Run: headless pygame with SDL's dummy video driver; simulated clock (each Clock.tick advances the game by its frame time, no real sleeping); random seed 0; keys injected as events and as key.get_pressed() state; no mouse input; restart key RETURN tapped at the start of phases 3 and 4.
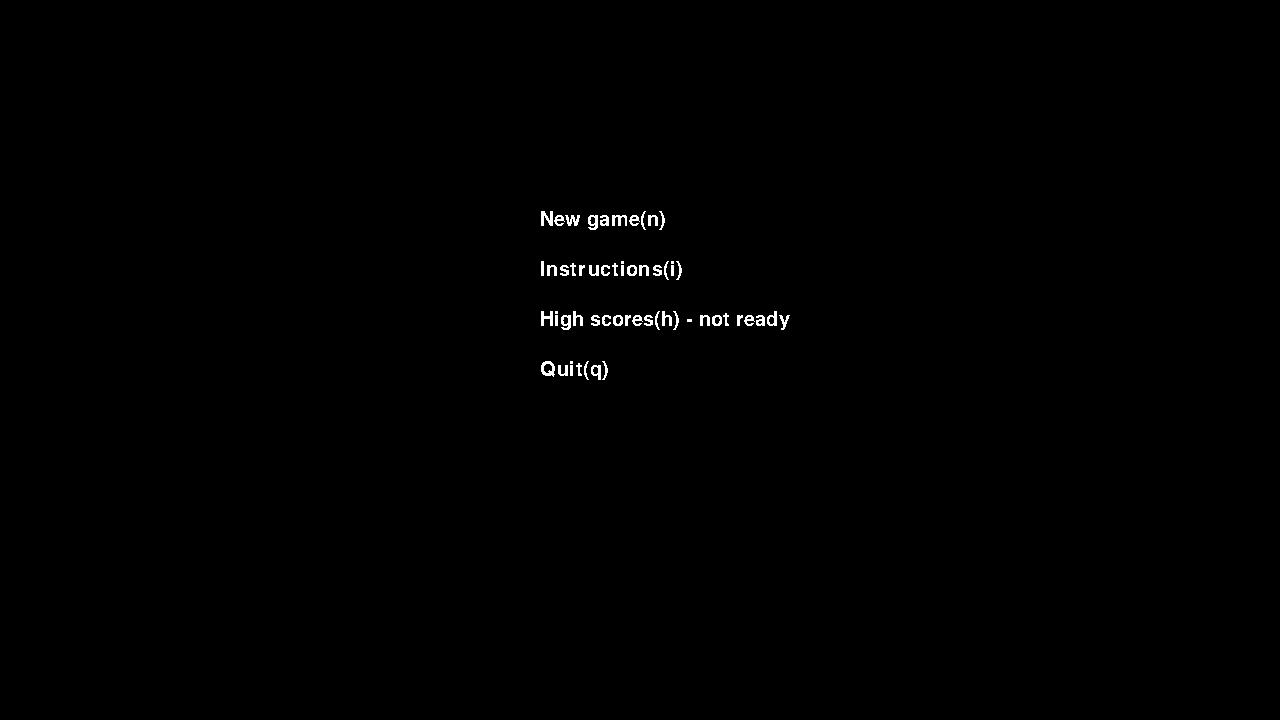
Frame 1 of 4 · flips 1–60 · no input
Frame 2 of 4 · flips 61–180 · tapped SPACE, RETURN · held RIGHT (→), D · screen unchanged from frame 1, image omitted
Frame 3 of 4 · flips 181–300 · tapped RETURN · held DOWN (↓), S · screen unchanged from frame 2, image omitted
Frame 4 of 4 · flips 301–420 · tapped RETURN · held LEFT (←), A, UP (↑), W · screen unchanged from frame 3, image omitted

The pygame program that drew these frames:

import pygame
import time  # time.sleep(0.005) and fps
import sys


SCREEN_SIZE = 1280, 720
PLAY_AREA = 640, 480
H_OFFSET = (SCREEN_SIZE[0] - PLAY_AREA[0]) / 2
V_OFFSET = (SCREEN_SIZE[1] - PLAY_AREA[1]) / 2
CENTER_COORDS = (H_OFFSET + PLAY_AREA[0] / 2, V_OFFSET + PLAY_AREA[1] / 2)

# object dimensions
BRICK_WIDTH = 60
BRICK_HEIGHT = 15
PADDLE_WIDTH = 120
PADDLE_HEIGHT = 12
BALL_DIAMETER = 10
BALL_RADIUS = BALL_DIAMETER / 2

# MAX_PADDLE_X = PLAY_AREA[0] - PADDLE_WIDTH
# MAX_BALL_X = PLAY_AREA[0] - BALL_DIAMETER
# MAX_BALL_Y = PLAY_AREA[1] - BALL_DIAMETER
MAX_PADDLE_X = SCREEN_SIZE[0] - H_OFFSET - PADDLE_WIDTH
MIN_PADDLE_X = H_OFFSET
MAX_BALL_X = SCREEN_SIZE[0] - H_OFFSET - BALL_DIAMETER
MAX_BALL_Y = SCREEN_SIZE[1] - V_OFFSET - BALL_DIAMETER
MIN_BALL_X = H_OFFSET + BALL_DIAMETER
MIN_BALL_Y = V_OFFSET - BALL_DIAMETER


# paddle y coordinate ??????
# PADDLE_Y = PLAY_AREA[1] - PADDLE_HEIGHT - 10
PADDLE_Y = V_OFFSET + PLAY_AREA[1] - PADDLE_HEIGHT - 10

# color constants
BLACK = (0, 0, 0)
WHITE = (255, 255, 255)
BLUE = (0, 0, 255)
BRICK_COLOR = (0, 255, 0)  # GREEN

# state constants
STATES = {  # upon integration in v3.0
    "BALL_IN_PADDLE": 0,
    "PLAYING": 1,
    "WON": 2,
    "GAME_OVER": 3,
    "CHANGING_LEVEL": 4
}
STATE_BALL_IN_PADDLE = 0
STATE_PLAYING = 1
STATE_WON = 2
STATE_GAME_OVER = 3
STATE_CHANGING_LEVEL = 4

# game constants
NEW_GAME = (0, 0, 3)
INIT_BALL_VEL = (1, -1)
BALL_VEL_COEF = 1


class Bricknoid:

    def __init__(self):
        pygame.init()
        self.screen = pygame.display.set_mode(SCREEN_SIZE)
        pygame.display.set_caption("Bricknoid v2.0")

        self.clock = pygame.time.Clock()

        if pygame.font:
            self.font = pygame.font.Font(None, 30)
        else:
            self.font = None

        # change the variable to load a specific level first
        # variable (level, score, lives)
        self.init_game(NEW_GAME)

    # def init_game(self, thelevel, thescore, thelives):
    def init_game(self, game):
        self.level = game[0]
        self.score = game[1]
        self.lives = game[2]
        self.state = STATE_BALL_IN_PADDLE

        self.paddle = pygame.Rect(
            CENTER_COORDS[0] - PADDLE_WIDTH / 2,
            PADDLE_Y,
            PADDLE_WIDTH,
            PADDLE_HEIGHT
            )
        self.ball = pygame.Rect(
            CENTER_COORDS[0] - PADDLE_WIDTH / 2,
            PADDLE_Y - BALL_DIAMETER,
            BALL_DIAMETER,
            BALL_DIAMETER
        )
        self.init_ball_vel = INIT_BALL_VEL
        self.ball_vel = [
            self.init_ball_vel[0],
            self.init_ball_vel[1]
            ]
        self.ball_vel[0] *= BALL_VEL_COEF
        self.ball_vel[1] *= BALL_VEL_COEF
        self.last_ball_pos = [self.ball.left, self.ball.top]
        # masivi edno drugo tuka
        if self.level == 0:
            self.create_bricks()
        elif self.level == 1:
            self.create_bricks1()
        elif self.level == 2:
            self.create_bricks2()
        elif self.level == 3:
            self.create_bricks3()
        elif self.level == 4:
            self.create_bricks4()
        elif self.level == 5:
            self.create_bricks5()
        elif self.level == 6:
            self.create_bricks6()
        elif self.level == 7:
            self.create_bricks7()
        elif self.level == 8:
            self.create_bricks8()
        elif self.level == 9:
            self.create_bricks9()

    ################################################################
    ################################################################
    def menu(self):
        if self.font:
            self.screen.fill(BLACK)
            font_surface = self.font.render(
                "New game(n)",
                False,
                WHITE)
            self.screen.blit(
                font_surface, (CENTER_COORDS[0] - 100, CENTER_COORDS[1] - 150)
                )
            font_surface = self.font.render(
                "Instructions(i)",
                False,
                WHITE)
            self.screen.blit(
                font_surface, (CENTER_COORDS[0] - 100, CENTER_COORDS[1] - 100)
                )
            font_surface = self.font.render(
                "High scores(h) - not ready",
                False,
                WHITE)
            self.screen.blit(
                font_surface, (CENTER_COORDS[0] - 100, CENTER_COORDS[1] - 50)
                )
            font_surface = self.font.render(
                "Quit(q)",
                False,
                WHITE)
            self.screen.blit(
                font_surface, (CENTER_COORDS[0] - 100, CENTER_COORDS[1])
                )
            pygame.display.flip()

    def instructions(self):
        if self.font:
            self.screen.fill(BLACK)
            font_surface = self.font.render(
                "Press the left arrow to move the platform to the left.",
                False,
                WHITE)
            self.screen.blit(
                font_surface, (CENTER_COORDS[0] - 250, CENTER_COORDS[1] - 100)
                )
            font_surface = self.font.render(
                "Press the right arrow to move the platform to the right.",
                False,
                WHITE)
            self.screen.blit(
                font_surface, (CENTER_COORDS[0] - 250, CENTER_COORDS[1] - 50)
                )
            pygame.display.flip()

    def check_exit(self, keys={113: 0}):
        for event in pygame.event.get():
                if event.type == pygame.QUIT or keys[pygame.K_q]:
                    sys.exit()

    def get_input_for_menu(self):
        while True:
            self.menu()
            keys = pygame.key.get_pressed()
            self.check_exit(keys)
            if keys[pygame.K_n]:
                return
            if keys[pygame.K_i]:
                self.instructions()
                while 1:
                    keys = pygame.key.get_pressed()
                    self.check_exit(keys)
                    if keys[pygame.K_ESCAPE]:
                        break
    # here is all the code to create the bricks for different levels

    # level 1
    def create_bricks(self):
        # y_ofs = 35
        y_ofs = V_OFFSET
        self.bricks = []
        for i in range(7):
            # x_ofs = 35
            x_ofs = H_OFFSET + 35
            for j in range(8):
                self.bricks.append(pygame.Rect(
                    x_ofs, y_ofs,
                    BRICK_WIDTH,
                    BRICK_HEIGHT
                ))
                x_ofs += BRICK_WIDTH + 10
            y_ofs += BRICK_HEIGHT + 5

    # level 2
    def create_bricks1(self):
        y_ofs = 35
        self.bricks = []
        for i in range(7):
            x_ofs = 45
            for j in range(8):
                if (j % 2 == 0):
                    self.bricks.append(pygame.Rect(
                        x_ofs, y_ofs,
                        BRICK_WIDTH,
                        BRICK_HEIGHT
                    ))
                    x_ofs += (BRICK_WIDTH + 20) * 2
            y_ofs += BRICK_HEIGHT + 5

    # level 3
    def create_bricks2(self):
        y_ofs = 35
        self.bricks = []
        for i in range(8):
            x_ofs = 35
            if i % 2 == 1:
                for j in range(8):
                    self.bricks.append(pygame.Rect(
                        x_ofs,
                        y_ofs,
                        BRICK_WIDTH,
                        BRICK_HEIGHT
                    ))
                    x_ofs += BRICK_WIDTH + 10
                y_ofs += (BRICK_HEIGHT + 5) * 2

    # level 4
    def create_bricks3(self):
        y_ofs = 35
        self.bricks = []
        for i in range(8):
            x_ofs = 10
            if i % 2 == 1:
                for j in range(10):
                    if j % 2 == 1:
                        self.bricks.append(pygame.Rect(
                            x_ofs, y_ofs,
                            BRICK_WIDTH,
                            BRICK_HEIGHT
                        ))
                        x_ofs += (BRICK_WIDTH + 10) * 2
                y_ofs += (BRICK_HEIGHT + 5) * 2

    # level 5
    def create_bricks4(self):
        y_ofs = 35
        self.bricks = []
        for i in range(8):
            x_ofs = 35
            for j in range(8):
                if j == i:
                    self.bricks.append(pygame.Rect(
                        x_ofs,
                        y_ofs,
                        BRICK_WIDTH,
                        BRICK_HEIGHT
                    ))
                x_ofs += (BRICK_WIDTH + 10)
            y_ofs += BRICK_HEIGHT + 5

    # level 6
    def create_bricks5(self):
        y_ofs = 35
        self.bricks = []
        for i in range(8):
            x_ofs = 35
            for j in range(8):
                if j != i:
                    self.bricks.append(pygame.Rect(
                        x_ofs,
                        y_ofs,
                        BRICK_WIDTH,
                        BRICK_HEIGHT
                    ))
                x_ofs += (BRICK_WIDTH + 10)
            y_ofs += BRICK_HEIGHT + 5

    # level 7
    def create_bricks6(self):
        y_ofs = 35
        self.bricks = []
        for i in range(8, 0, -1):
            x_ofs = 35
            for j in range(8):
                if j == i:
                    self.bricks.append(pygame.Rect(
                        x_ofs,
                        y_ofs,
                        BRICK_WIDTH,
                        BRICK_HEIGHT
                    ))
                x_ofs += (BRICK_WIDTH + 10)
            y_ofs += BRICK_HEIGHT + 5

    # level 8
    def create_bricks7(self):
        y_ofs = 35
        self.bricks = []
        for i in range(8, 0, -1):
            x_ofs = 35
            for j in range(8):
                if j == i:
                    self.bricks.append(pygame.Rect(
                        x_ofs,
                        y_ofs,
                        BRICK_WIDTH,
                        BRICK_HEIGHT
                    ))
                x_ofs += (BRICK_WIDTH + 10)
            y_ofs += BRICK_HEIGHT + 5
        for i in range(8, 0, -1):
            x_ofs = 35
            for j in range(8):
                if j == i:
                    self.bricks.append(pygame.Rect(
                        x_ofs,
                        y_ofs,
                        BRICK_WIDTH,
                        BRICK_HEIGHT
                    ))
                x_ofs += (BRICK_WIDTH + 10)
            y_ofs += BRICK_HEIGHT + 5

    # level 9
    def create_bricks8(self):
        y_ofs = 35
        self.bricks = []
        for i in range(8):
            x_ofs = 35
            for j in range(8):
                if j == i:
                    self.bricks.append(pygame.Rect(
                        x_ofs,
                        y_ofs,
                        BRICK_WIDTH,
                        BRICK_HEIGHT
                    ))
                x_ofs += (BRICK_WIDTH + 10)
            y_ofs += BRICK_HEIGHT + 5
        for i in range(8):
            x_ofs = 35
            for j in range(8):
                if j == i:
                    self.bricks.append(pygame.Rect(
                        x_ofs,
                        y_ofs,
                        BRICK_WIDTH,
                        BRICK_HEIGHT
                    ))
                x_ofs += (BRICK_WIDTH + 10)
            y_ofs += BRICK_HEIGHT + 5

    # level 10
    def create_bricks9(self):
        y_ofs = 35
        self.bricks = []
        for i in range(16):
            x_ofs = 35
            for j in range(8):
                self.bricks.append(pygame.Rect(
                    x_ofs,
                    y_ofs,
                    BRICK_WIDTH,
                    BRICK_HEIGHT
                ))
                x_ofs += BRICK_WIDTH + 10
            y_ofs += BRICK_HEIGHT + 5

    ###########################################################
    ###########################################################

    def draw_bricks(self):
        for brick in self.bricks:
            pygame.draw.rect(self.screen, BRICK_COLOR, brick)

    def check_input(self):
        keys = pygame.key.get_pressed()

        if keys[pygame.K_LEFT]:
            self.paddle.left -= 10
            if self.paddle.left < MIN_PADDLE_X:
                self.paddle.left = MIN_PADDLE_X

        if keys[pygame.K_RIGHT]:
            self.paddle.left += 10
            if self.paddle.left > MAX_PADDLE_X:
                self.paddle.left = MAX_PADDLE_X

        if keys[pygame.K_SPACE] and self.state == STATE_BALL_IN_PADDLE:
            self.ball_vel = [5, -5]
            self.state = STATE_PLAYING

        elif keys[pygame.K_RETURN] and self.state == STATE_WON:
            self.level += 1
            self.lives += 1
            self.init_game((self.level, self.score, self.lives))

        elif keys[pygame.K_RETURN] and self.state == STATE_GAME_OVER:
            self.init_game(NEW_GAME)

    # move_ball_with_collision(self):
    # broi gi edno po edno v zavisimost otkade idva topkata

    def move_ball(self):
        self.last_ball_pos = [self.ball.left, self.ball.top]
        self.ball.left += self.ball_vel[0]
        self.ball.top += self.ball_vel[1]

        if self.ball.left <= MIN_BALL_X:
            self.ball.left = MIN_BALL_X
            self.ball_vel[0] = -self.ball_vel[0]
        elif self.ball.left >= MAX_BALL_X:
            self.ball.left = MAX_BALL_X
            self.ball_vel[0] = -self.ball_vel[0]

        if self.ball.top < MIN_BALL_Y:
            self.ball.top = MIN_BALL_Y
            self.ball_vel[1] = -self.ball_vel[1]

    def handle_collisions(self):
        for brick in self.bricks:
            if self.ball.colliderect(brick):
                # # точки на блокчето:
                # (x_1, y_1) = (brick.left, brick.top)
                # (x_2, y_2) = (brick.left + brick.width, brick.top)
                # (x_3, y_3) = (brick.left, brick.top + brick.height)
                # (x_4, y_4) = (brick.left + brick.width,
                #               brick.top + brick.height)
                # # уравнение на горната част на блокчето:
                # k_1 = (y_2 - y_1)/(x_2 - x_1)
                # b_1 = (x_2*y_1 - y_2*x_1)/(x_2 - x_1)
                # # уравнение на долната част на блокчето:
                # k_2 = (y_4 - y_3)/(x_4 - x_3)
                # b_2 = (x_4*y_3 - y_4*x_3)/(x_4 - x_3)
                # # уравнение на лявата част на блокчето:
                # # k_3 = (y_3 - y_1)/(x_3 - x_1)
                # k_3 = 1
                # b_3 = x_3
                # # b_3 = (x_3*y_1 - y_3*x_1)/(x_3 - x_1)
                # # уравнение на дясната част на блокчето:
                # # k_4 = (y_4 - y_2)/(x_4 - x_4)
                # k_4 = 1
                # b_4 = x_4
                # # b_4 = (x_4*y_2 - y_4*x_2)/(x_4 - x_2)
                # # уравнение на топчето:
                # k_t = (self.last_ball_pos[1] -
                #        self.ball.top
                #        )/(
                #        self.last_ball_pos[0] -
                #        self.ball.left)
                # b_t = (self.last_ball_pos[0]*self.ball.top -
                #        self.last_ball_pos[1]*self.ball.left
                #        )/(
                #        self.last_ball_pos[0] -
                #        self.ball.left)
                # # print(brick.left/top/height/wight)
                # # width + 10; height+5
                # # посоката след сблъсъка се решава от това
                # # коя права е пресякло топчето;
                # # дали правата на долната част на
                # # правоъгълничето или правата на лявата му част
                # self.score += 3
                # if (
                #     self.last_ball_pos[0] - self.ball.left > 0 and
                #     self.last_ball_pos[1] - self.ball.top > 0
                #      ):
                #     # ако идва от югоизток
                #     if (
                #         brick.top <=
                #         (k_3*b_t - b_3*k_t)/(k_3 - k_t) <=
                #         brick.top + brick.height
                #          ):
                #         self.ball_vel[0] = -self.ball_vel[0]
                #     elif (
                #         brick.left <=
                #         (b_t - b_2)/(k_2 - k_t) <=
                #         brick.left + brick.width
                #          ):
                #         self.ball_vel[1] = -self.ball_vel[1]
                #     else:
                #         self.ball_vel[1] = -self.ball_vel[1]
                # elif (
                #     self.last_ball_pos[0] - self.ball.left < 0 and
                #     self.last_ball_pos[1] - self.ball.top < 0
                #      ):
                #     # ако идва от СЗ
                #     if (
                #         brick.top <=
                #         (k_3*b_t - b_3*k_t)/(k_3 - k_t) <=
                #         brick.top + brick.height
                #          ):
                #         self.ball_vel[0] = -self.ball_vel[0]
                #     elif (
                #         brick.left <=
                #         (b_t - b_1)/(k_1 - k_t) <=
                #         brick.left + brick.width
                #          ):
                #         self.ball_vel[1] = -self.ball_vel[1]
                #     else:
                #         self.ball_vel[1] = -self.ball_vel[1]
                # elif (
                #     self.last_ball_pos[0] - self.ball.left > 0 and
                #     self.last_ball_pos[1] - self.ball.top < 0
                #      ):
                #     # ако идва от СИ
                #     if (
                #         brick.top <=
                #         (k_4*b_t - b_4*k_t)/(k_4 - k_t) <=
                #         brick.top + brick.height
                #          ):
                #         self.ball_vel[0] = -self.ball_vel[0]
                #     elif (
                #         brick.left <=
                #         (b_t - b_1)/(k_1 - k_t) <=
                #         brick.left + brick.width
                #          ):
                #         self.ball_vel[1] = -self.ball_vel[1]
                #     else:
                #         self.ball_vel[1] = -self.ball_vel[1]
                # elif (
                #     self.last_ball_pos[0] - self.ball.left < 0 and
                #     self.last_ball_pos[1] - self.ball.top > 0
                #      ):
                #     # ако идва от ЮЗ
                #     if (
                #         brick.top <=
                #         (k_3*b_t - b_3*k_t)/(k_3 - k_t) <=
                #         brick.top + brick.height
                #          ):
                #         self.ball_vel[0] = -self.ball_vel[0]
                #     elif (
                #         brick.left <=
                #         (b_t - b_2)/(k_2 - k_t) <=
                #         brick.left + brick.width
                #          ):
                #         self.ball_vel[1] = -self.ball_vel[1]
                #     else:
                #         self.ball_vel[1] = -self.ball_vel[1]
                # # ball.top ball.left brick.top brick.left
                self.ball_vel[1] = -self.ball_vel[1]
                self.bricks.remove(brick)
                break

        if len(self.bricks) == 0:
            self.state = STATE_WON

        if self.ball.colliderect(self.paddle):
            self.ball.top = PADDLE_Y - BALL_DIAMETER
            self.ball_vel[1] = -self.ball_vel[1]

        # if the ball hits the ground
        elif self.ball.top > self.paddle.top:
            self.lives -= 1
            if self.lives > 0:
                self.state = STATE_BALL_IN_PADDLE
            else:
                self.state = STATE_GAME_OVER

    def show_stats(self, fps=''):
        if self.font:
            font_surface = self.font.render(
                "LEVEL: " + str(self.level + 1) +
                " SCORE: " + str(self.score) +
                " LIVES: " + str(self.lives) +
                " fps: " + str(fps),
                False,
                WHITE)
            self.screen.blit(font_surface, (205, 5))

    def show_message(self, message):
        if self.font:
            size = self.font.size(message)
            font_surface = self.font.render(message, False, WHITE)
            x = (PLAY_AREA[0] - size[0])
            y = (PLAY_AREA[1] - size[1]) / 1
            self.screen.blit(font_surface, (x, y))

    def run(self):
        self.menu()
        self.get_input_for_menu()

        last_time = time.time()
        fps = 0
        last_fps = 0
        while 1:
            current_time = time.time()
            fps += 1
            tdelta = - last_time + current_time
            if tdelta > 1:
                last_time = time.time()
                last_fps = fps
                fps = 0
            self.check_exit()

            self.clock.tick(70)  # bavi fps-a
            self.screen.fill(BLACK)
            self.check_input()

            if self.state == STATE_PLAYING:
                pass
                # self.move_ball_with_collision()
                self.move_ball()
                self.handle_collisions()
            elif self.state == STATE_BALL_IN_PADDLE:
                self.ball.left = self.paddle.left + self.paddle.width / 2
                self.ball.top = self.paddle.top - self.ball.height
                self.show_message("PRESS SPACE TO START")
            elif self.state == STATE_GAME_OVER:
                self.show_message("GAME OVER. PRESS ENTER TO RESTART")
            elif self.state == STATE_WON:
                self.show_message(
                    "YOU WON! PRESS ENTER TO PLAY THE NEXT LEVEL"
                )
            elif self.state == STATE_WON and self.level == 9:
                self.show_message(
                    "CONGRATULATIONS, YOU'VE COMPLETED THE GAME!!"
                )
            # draw paddle
            pygame.draw.rect(self.screen, BLUE, self.paddle)

            # draw ball
            pygame.draw.circle(
                self.screen,
                WHITE,
                (
                    int(self.ball.left + BALL_RADIUS),
                    int(self.ball.top + BALL_RADIUS)
                ),
                int(BALL_RADIUS))

            self.draw_bricks()

            self.show_stats(last_fps)

            pygame.display.flip()

            # have this here for cascading block drawing
            # self.draw_bricks()


if __name__ == "__main__":
    Bricknoid().run()
